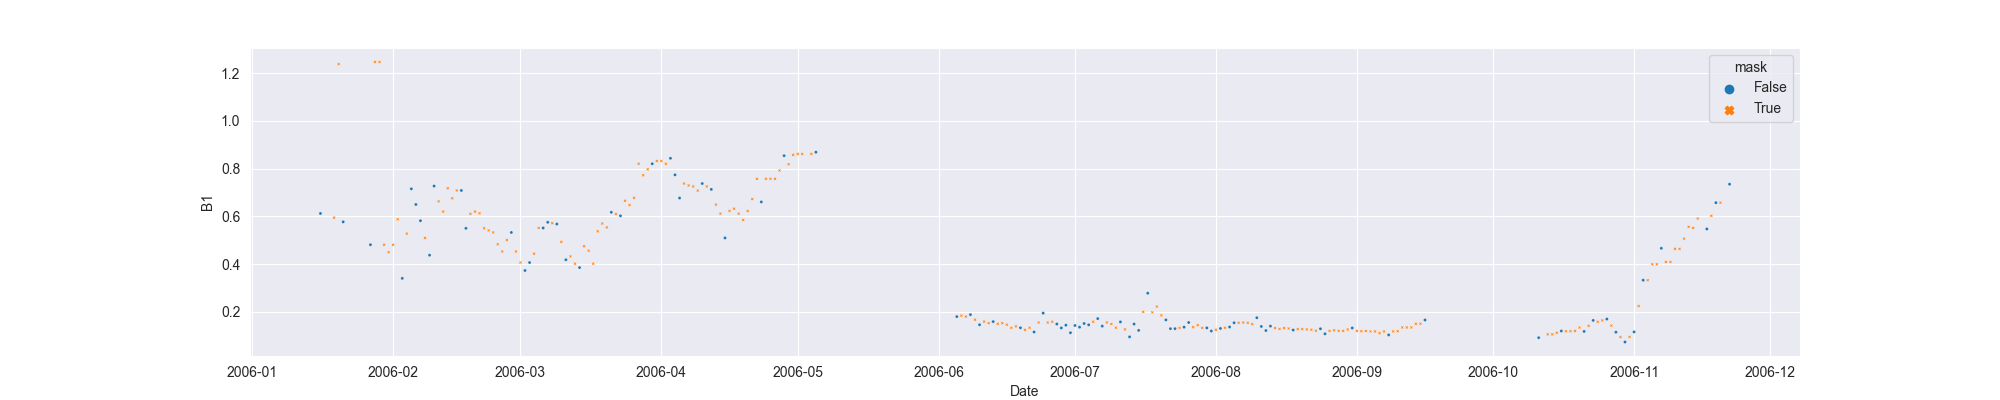

Source data for this figure (header and first rows):
system:time_start, B1, B1_interpolate
2006-01-16, 0.6118, 0.6118
2006-01-17, , 
2006-01-18, , 
2006-01-19, , 0.5943
2006-01-20, , 1.238
2006-01-21, 0.5767, 0.5767
2006-01-22, , 
2006-01-23, , 
2006-01-24, , 
2006-01-25, 3.247, 
2006-01-26, , 
2006-01-27, 0.4808, 0.4808
2006-01-28, , 1.246
2006-01-29, , 1.246
2006-01-30, , 0.4808
2006-01-31, , 0.4494
2006-02-01, , 0.4808
2006-02-02, , 0.5874
2006-02-03, 0.3399, 0.3399
2006-02-04, , 0.5275
2006-02-05, 0.7151, 0.7151
2006-02-06, 0.6495, 0.6495
2006-02-07, 0.5815, 0.5815
2006-02-08, , 0.5094
2006-02-09, 0.4372, 0.4372
2006-02-10, 0.7267, 0.7267
2006-02-11, , 0.6625
2006-02-12, , 0.6198
2006-02-13, , 0.7174
2006-02-14, , 0.6755
2006-02-15, , 0.7082
2006-02-16, 0.7082, 0.7082
2006-02-17, 0.5496, 0.5496
2006-02-18, , 0.6105
2006-02-19, , 0.6198
2006-02-20, , 0.6127
2006-02-21, , 0.5496
2006-02-22, , 0.5409
2006-02-23, , 0.5323
2006-02-24, , 0.4825
2006-02-25, , 0.4526
2006-02-26, , 0.5004
2006-02-27, 0.5323, 0.5323
2006-02-28, , 0.4526
2006-03-01, , 0.4062
2006-03-02, 0.3729, 0.3729
2006-03-03, 0.4062, 0.4062
2006-03-04, , 0.4434
2006-03-05, , 0.5512
2006-03-06, 0.5512, 0.5512
2006-03-07, 0.5748, 0.5748
2006-03-08, , 0.5712
2006-03-09, 0.5675, 0.5675
2006-03-10, , 0.4928
2006-03-11, 0.4181, 0.4181
2006-03-12, , 0.432
2006-03-13, , 0.4016
2006-03-14, 0.3852, 0.3852
2006-03-15, , 0.4744
2006-03-16, , 0.4561
... 251 more rows
